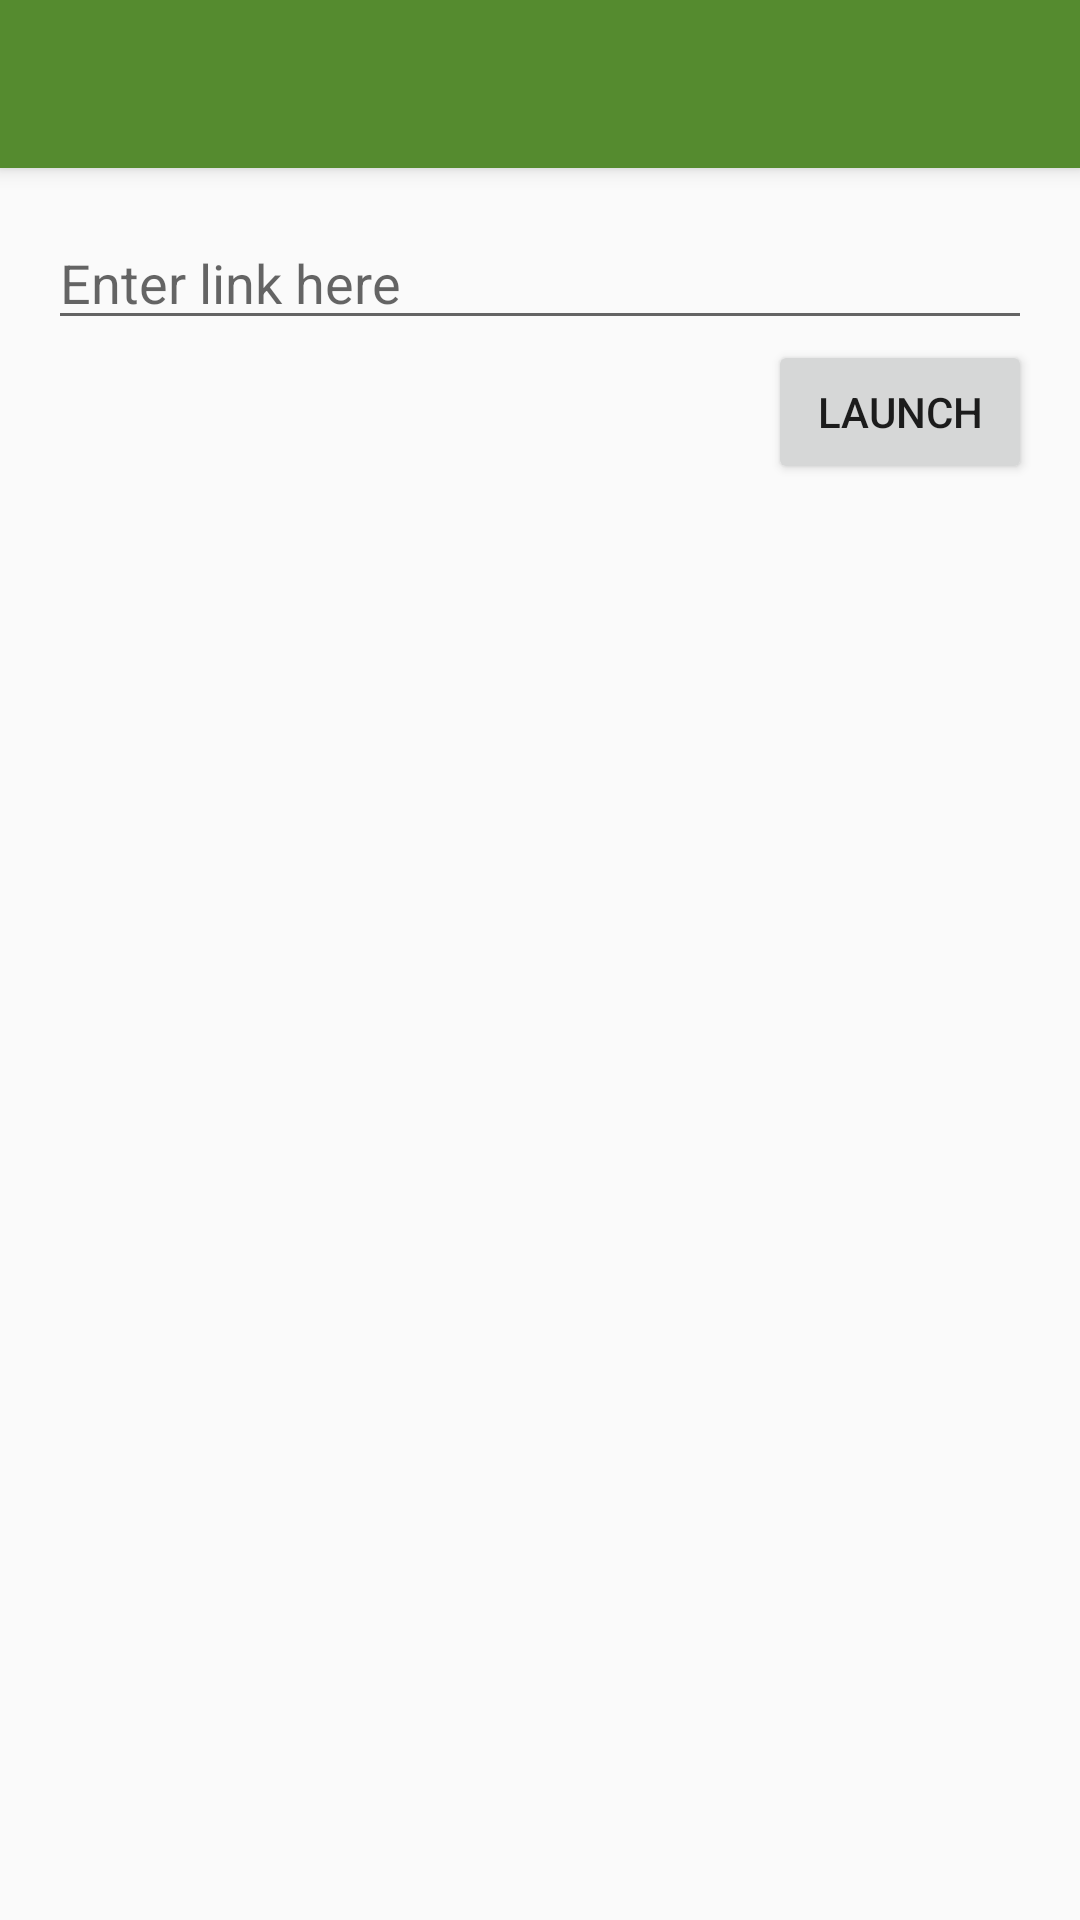

Here is an Android app screen rendered from its layout file. Give the layout XML and the strings, colors and styles it references.
<!-- AndroidManifest.xml: activity theme AppTheme.NoActionBar -->
<!-- res/layout/activity_details.xml -->
<?xml version="1.0" encoding="utf-8"?>
<android.support.design.widget.CoordinatorLayout
    xmlns:android="http://schemas.android.com/apk/res/android"
    xmlns:app="http://schemas.android.com/apk/res-auto"
    xmlns:tools="http://schemas.android.com/tools"
    android:layout_width="match_parent"
    android:layout_height="match_parent"
    android:fitsSystemWindows="true"
    tools:context="org.example.deeplinktester.presentation.ui.details.DetailsActivity">

    <android.support.design.widget.AppBarLayout
        android:layout_width="match_parent"
        android:layout_height="wrap_content"
        android:theme="@style/AppTheme.AppBarOverlay">

        <android.support.v7.widget.Toolbar
            android:id="@+id/toolbar"
            android:layout_width="match_parent"
            android:layout_height="?attr/actionBarSize"
            android:background="?attr/colorPrimary"
            app:popupTheme="@style/AppTheme.PopupOverlay"/>

    </android.support.design.widget.AppBarLayout>

    <LinearLayout
        android:layout_width="match_parent"
        android:layout_height="match_parent"
        android:orientation="vertical"
        android:paddingBottom="@dimen/activity_vertical_margin"
        android:paddingLeft="@dimen/activity_horizontal_margin"
        android:paddingRight="@dimen/activity_horizontal_margin"
        android:paddingTop="@dimen/activity_vertical_margin"
        app:layout_behavior="@string/appbar_scrolling_view_behavior">

        <EditText
            android:id="@+id/edit_text_link"
            android:hint="@string/enter_link_here"
            android:layout_width="match_parent"
            android:layout_height="wrap_content"/>

        <Button
            android:id="@+id/button_launch"
            android:layout_gravity="end"
            android:layout_width="wrap_content"
            android:layout_height="wrap_content"
            android:text="@string/launch"/>

    </LinearLayout>

</android.support.design.widget.CoordinatorLayout>
<!-- resources referenced by this layout -->
<resources>
  <dimen name="activity_horizontal_margin">16dp</dimen>
  <dimen name="activity_vertical_margin">16dp</dimen>
  <string name="enter_link_here">Enter link here</string>
  <string name="launch">Launch</string>
  <style name="AppTheme.AppBarOverlay" parent="ThemeOverlay.AppCompat.Dark.ActionBar" />
  <style name="AppTheme.PopupOverlay" parent="ThemeOverlay.AppCompat.Light" />
  <style name="AppTheme.NoActionBar">
          <item name="windowActionBar">false</item>
          <item name="windowNoTitle">true</item>
      </style>
</resources>
